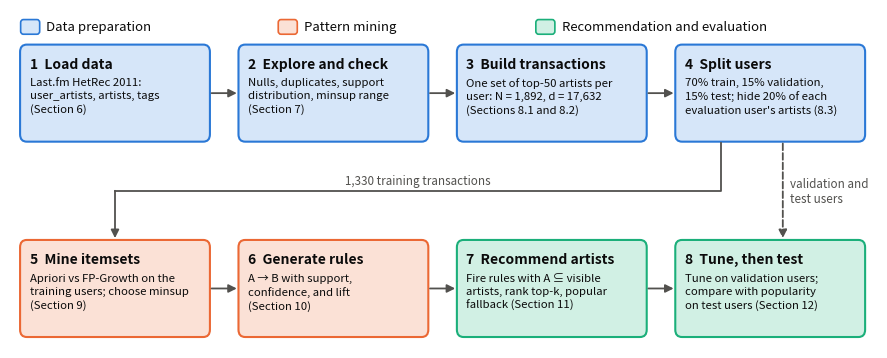

Python code for this plot:
"""Draw the methodology pipeline diagram (Figure 1) as pipeline.png.

Run from the project folder:  python make_pipeline_diagram.py
"""
import matplotlib.pyplot as plt
from matplotlib.patches import FancyArrowPatch, FancyBboxPatch

INK = '#0b0b0b'      # primary text
MUTED = '#52514e'    # arrows and secondary text
STAGES = {           # stage name: (fill, border)
    'Data preparation': ('#d6e6f9', '#2a78d6'),
    'Pattern mining': ('#fbe1d6', '#eb6834'),
    'Recommendation and evaluation': ('#d1f0e4', '#1baf7a'),
}

BOX_W, BOX_H = 3.35, 1.55
COLUMNS = [0.2, 4.1, 8.0, 11.9]  # left edge of each column
ROW_TOP, ROW_BOTTOM = 3.6, 0.4   # bottom edge of each row

# (title, detail lines, stage, column, row)
BOXES = [
    ('1  Load data',
     ['Last.fm HetRec 2011:', 'user_artists, artists, tags',
      '(Section 6)'],
     'Data preparation', 0, ROW_TOP),
    ('2  Explore and check',
     ['Nulls, duplicates, support', 'distribution, minsup range',
      '(Section 7)'],
     'Data preparation', 1, ROW_TOP),
    ('3  Build transactions',
     ['One set of top-50 artists per', 'user: N = 1,892, d = 17,632',
      '(Sections 8.1 and 8.2)'],
     'Data preparation', 2, ROW_TOP),
    ('4  Split users',
     ['70% train, 15% validation,', '15% test; hide 20% of each',
      "evaluation user's artists (8.3)"],
     'Data preparation', 3, ROW_TOP),
    ('5  Mine itemsets',
     ['Apriori vs FP-Growth on the', 'training users; choose minsup',
      '(Section 9)'],
     'Pattern mining', 0, ROW_BOTTOM),
    ('6  Generate rules',
     ['A → B with support,', 'confidence, and lift',
      '(Section 10)'],
     'Pattern mining', 1, ROW_BOTTOM),
    ('7  Recommend artists',
     ['Fire rules with A ⊆ visible', 'artists, rank top-k, popular',
      'fallback (Section 11)'],
     'Recommendation and evaluation', 2, ROW_BOTTOM),
    ('8  Tune, then test',
     ['Tune on validation users;', 'compare with popularity',
      'on test users (Section 12)'],
     'Recommendation and evaluation', 3, ROW_BOTTOM),
]


def draw_box(ax, title, detail, stage, column, bottom):
    """Draw one pipeline step as a rounded box with a title and detail."""
    fill, border = STAGES[stage]
    left = COLUMNS[column]
    ax.add_patch(FancyBboxPatch(
        (left, bottom), BOX_W, BOX_H,
        boxstyle='round,pad=0.02,rounding_size=0.12',
        facecolor=fill, edgecolor=border, linewidth=1.5))
    ax.text(left + 0.15, bottom + BOX_H - 0.18, title, ha='left', va='top',
            fontsize=10, fontweight='bold', color=INK)
    ax.text(left + 0.15, bottom + BOX_H - 0.52, '\n'.join(detail),
            ha='left', va='top', fontsize=8.2, color=INK, linespacing=1.35)


def arrow(ax, start, end, style='-'):
    """Draw an arrow from start to end."""
    ax.add_patch(FancyArrowPatch(
        start, end, arrowstyle='-|>', mutation_scale=12, color=MUTED,
        linewidth=1.3, linestyle=style, shrinkA=0, shrinkB=0))


def main():
    """Build the figure and save it next to the notebook."""
    fig, ax = plt.subplots(figsize=(11.2, 4.4), dpi=200)
    ax.set_xlim(0, 15.5)
    ax.set_ylim(0.2, 5.75)
    ax.axis('off')

    for title, detail, stage, column, bottom in BOXES:
        draw_box(ax, title, detail, stage, column, bottom)

    # Left-to-right arrows within each row
    for row_bottom in (ROW_TOP, ROW_BOTTOM):
        middle = row_bottom + BOX_H / 2
        for column in range(3):
            arrow(ax, (COLUMNS[column] + BOX_W + 0.05, middle),
                  (COLUMNS[column + 1] - 0.05, middle))

    # Training transactions wrap from step 4 down to step 5
    gap_y = (ROW_TOP + ROW_BOTTOM + BOX_H) / 2
    split_x = COLUMNS[3] + 0.8
    mine_x = COLUMNS[0] + BOX_W / 2
    ax.plot([split_x, split_x, mine_x], [ROW_TOP - 0.05, gap_y, gap_y],
            color=MUTED, linewidth=1.3)
    arrow(ax, (mine_x, gap_y), (mine_x, ROW_BOTTOM + BOX_H + 0.05))
    ax.text((mine_x + split_x) / 2, gap_y + 0.17,
            '1,330 training transactions', fontsize=8.4, color=MUTED,
            ha='center', va='center', style='italic')

    # Validation and test users go straight to the evaluation step
    eval_x = COLUMNS[3] + 1.9
    arrow(ax, (eval_x, ROW_TOP - 0.05), (eval_x, ROW_BOTTOM + BOX_H + 0.05),
          style='--')
    ax.text(eval_x + 0.12, gap_y, 'validation and\ntest users',
            fontsize=8.4, color=MUTED, ha='left', va='center',
            style='italic')

    # Stage legend
    for i, (stage, (fill, border)) in enumerate(STAGES.items()):
        x = 0.2 + i * 4.6
        ax.add_patch(FancyBboxPatch(
            (x, 5.35), 0.32, 0.22,
            boxstyle='round,pad=0.01,rounding_size=0.05',
            facecolor=fill, edgecolor=border, linewidth=1.2))
        ax.text(x + 0.45, 5.46, stage, va='center', fontsize=9.5, color=INK)

    fig.savefig('pipeline.png', bbox_inches='tight', facecolor='white')
    print('Saved pipeline.png')


if __name__ == '__main__':
    main()
